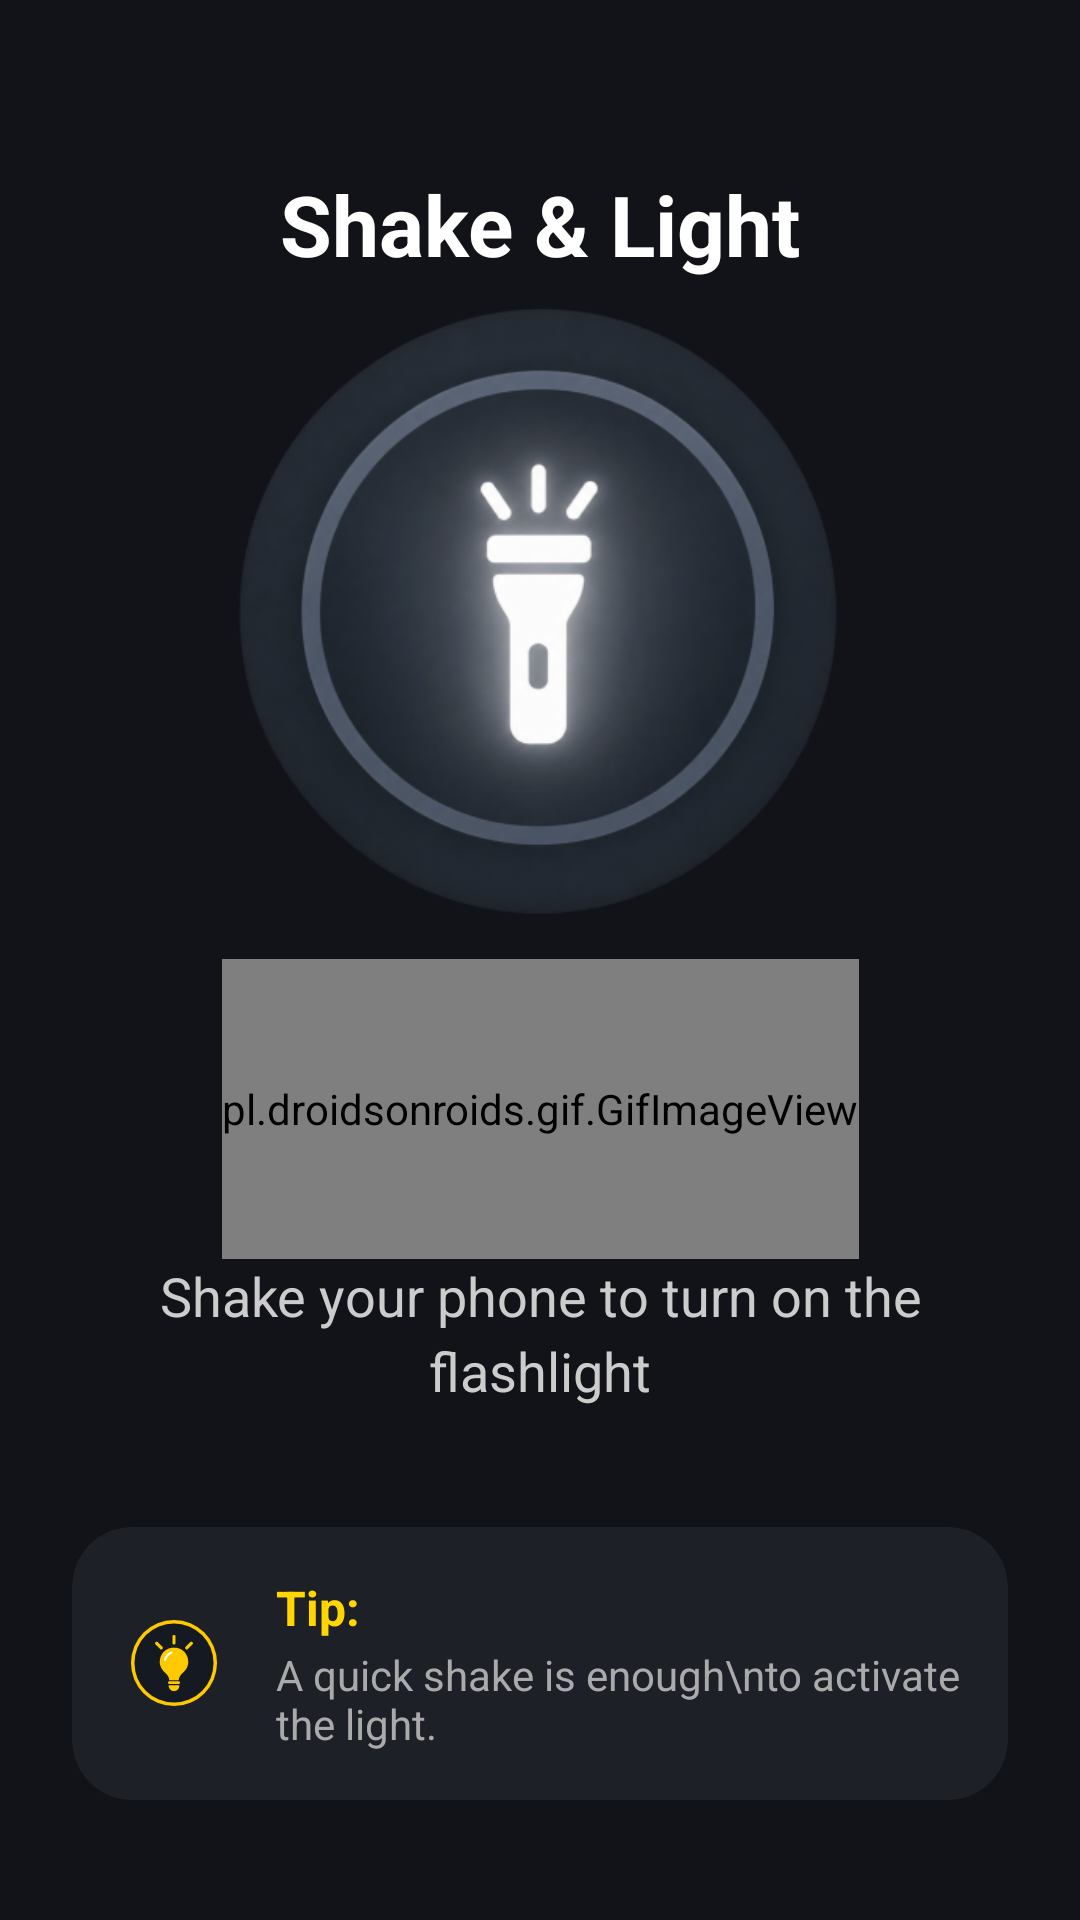

Produce the Android XML layout that renders to this screen, including the resource entries it uses.
<!-- AndroidManifest.xml: application theme Theme.ShakeShake -->
<!-- res/layout/activity_main.xml -->
<?xml version="1.0" encoding="utf-8"?>
<androidx.constraintlayout.widget.ConstraintLayout
    xmlns:android="http://schemas.android.com/apk/res/android"
    xmlns:app="http://schemas.android.com/apk/res-auto"
    xmlns:tools="http://schemas.android.com/tools"
    android:layout_width="match_parent"
    android:layout_height="match_parent"
    android:background="#121318"
    android:padding="24dp">

    
    <TextView
        android:id="@+id/tvTitle"
        android:layout_width="wrap_content"
        android:layout_height="wrap_content"
        android:layout_marginTop="32dp"
        android:text="Shake &amp; Light"
        android:textColor="#FFFFFF"
        android:textSize="28sp"
        android:textStyle="bold"
        app:layout_constraintEnd_toEndOf="parent"
        app:layout_constraintStart_toStartOf="parent"
        app:layout_constraintTop_toTopOf="parent" />

    
    <FrameLayout
        android:id="@+id/flIconContainer"
        android:layout_width="260dp"
        android:layout_height="260dp"
        android:background="@drawable/flash_light_off"
        app:layout_constraintBottom_toTopOf="@+id/textView"
        app:layout_constraintEnd_toEndOf="parent"
        app:layout_constraintStart_toStartOf="parent"
        app:layout_constraintTop_toBottomOf="@+id/tvTitle">


    </FrameLayout>

    
    <TextView
        android:id="@+id/tvStatusInstruction"
        android:layout_width="wrap_content"
        android:layout_height="wrap_content"
        android:layout_marginBottom="40dp"
        android:gravity="center"
        android:lineSpacingExtra="4dp"
        android:text="Shake your phone to turn on the flashlight"
        android:textColor="#CCCCCC"
        android:textSize="18sp"
        app:layout_constraintBottom_toTopOf="@+id/cardTip"
        app:layout_constraintEnd_toEndOf="parent"
        app:layout_constraintStart_toStartOf="parent" />

    
    <androidx.cardview.widget.CardView
        android:id="@+id/cardTip"
        android:layout_width="0dp"
        android:layout_height="wrap_content"
        android:layout_marginBottom="16dp"
        app:cardBackgroundColor="#1E2028"
        app:cardCornerRadius="20dp"
        app:cardElevation="0dp"
        app:layout_constraintBottom_toBottomOf="parent"
        app:layout_constraintEnd_toEndOf="parent"
        app:layout_constraintStart_toStartOf="parent">

        <LinearLayout
            android:layout_width="match_parent"
            android:layout_height="wrap_content"
            android:gravity="center_vertical"
            android:orientation="horizontal"
            android:padding="16dp">

            
            <ImageView
                android:id="@+id/ivTipIcon"
                android:layout_width="36dp"
                android:layout_height="36dp"
                android:layout_marginEnd="16dp"
                android:contentDescription="Tip Icon"
                android:src="@drawable/icon_tip" />

            
            <LinearLayout
                android:layout_width="0dp"
                android:layout_height="wrap_content"
                android:layout_weight="1"
                android:orientation="vertical">

                <TextView
                    android:id="@+id/tvTipHeader"
                    android:layout_width="wrap_content"
                    android:layout_height="wrap_content"
                    android:text="Tip:"
                    android:textColor="#FFD600"
                    android:textSize="16sp"
                    android:textStyle="bold" />

                <TextView
                    android:id="@+id/tvTipBody"
                    android:layout_width="wrap_content"
                    android:layout_height="wrap_content"
                    android:layout_marginTop="2dp"
                    android:text="A quick shake is enough\nto activate the light."
                    android:textColor="#AAAAAA"
                    android:textSize="14sp" />
            </LinearLayout>
        </LinearLayout>
    </androidx.cardview.widget.CardView>

    <pl.droidsonroids.gif.GifImageView
        android:id="@+id/textView"
        android:src="@drawable/helping_gif"
        android:layout_width="wrap_content"
        android:layout_height="100dp"
        android:text="TextView"
        app:layout_constraintBottom_toTopOf="@+id/tvStatusInstruction"
        app:layout_constraintEnd_toEndOf="parent"
        app:layout_constraintStart_toStartOf="parent"
         />

</androidx.constraintlayout.widget.ConstraintLayout>
<!-- resources referenced by this layout -->
<resources>
  <!-- drawable flash_light_off: png bitmap (drawable, 130818 bytes) -->
  <!-- drawable helping_gif: gif bitmap (drawable, 175439 bytes) -->
  <!-- drawable icon_tip (drawable) -->
  <vector xmlns:android="http://schemas.android.com/apk/res/android"
      android:width="1024dp"
      android:height="1024dp"
      android:viewportWidth="1024"
      android:viewportHeight="1024">
    <path
        android:pathData="M512,512m-408,0a408,408 0,1 1,816 0a408,408 0,1 1,-816 0"
        android:fillColor="#FFC900"/>
    <path
        android:pathData="M512,512m-375,0a375,375 0,1 1,750 0a375,375 0,1 1,-750 0"
        android:fillColor="#151A22"/>
    <path
        android:pathData="M512,245L512,245A15,15 0,0 1,527 260L527,322A15,15 0,0 1,512 337L512,337A15,15 0,0 1,497 322L497,260A15,15 0,0 1,512 245z"
        android:fillColor="#FFC900"/>
    <path
        android:pathData="M336.5,314.5L336.5,314.5A15,15 0,0 1,357.7 314.5L401.5,358.3A15,15 112.8,0 1,401.5 379.5L401.5,379.5A15,15 112.8,0 1,380.3 379.5L336.5,335.7A15,15 0,0 1,336.5 314.5z"
        android:fillColor="#FFC900"/>
    <path
        android:pathData="M687.5,314.5L687.5,314.5A15,15 134.5,0 1,687.5 335.7L643.7,379.5A15,15 0,0 1,622.5 379.5L622.5,379.5A15,15 0,0 1,622.5 358.3L666.3,314.5A15,15 134.5,0 1,687.5 314.5z"
        android:fillColor="#FFC900"/>
    <path
        android:pathData="M512,366C432,366 377,426 377,501C377,553 405,584 437,614C456,632 465,649 467,675L557,675C559,649 568,632 587,614C619,584 647,553 647,501C647,426 592,366 512,366Z"
        android:fillColor="#FFC900"/>
    <path
        android:pathData="M427,483C434,451 458,425 488,414"
        android:strokeWidth="20"
        android:fillColor="#00000000"
        android:strokeColor="#FFF"
        android:strokeLineCap="round"/>
    <path
        android:pathData="M466,686L558,686A12,12 0,0 1,570 698L570,698A12,12 0,0 1,558 710L466,710A12,12 0,0 1,454 698L454,698A12,12 0,0 1,466 686z"
        android:fillColor="#FFC900"/>
    <path
        android:pathData="M460,724H564C560,760 542,779 512,779C482,779 464,760 460,724Z"
        android:fillColor="#FFC900"/>
  </vector>
  <style name="Theme.ShakeShake" parent="Theme.MaterialComponents.DayNight.DarkActionBar">
          
          <item name="colorPrimary">@color/purple_500</item>
          <item name="colorPrimaryVariant">@color/purple_700</item>
          <item name="colorOnPrimary">@color/white</item>
          
          <item name="colorSecondary">@color/teal_200</item>
          <item name="colorSecondaryVariant">@color/teal_700</item>
          <item name="colorOnSecondary">@color/black</item>
          
          <item name="android:statusBarColor">?attr/colorPrimaryVariant</item>
          
      </style>
  <color name="purple_500">#ff082F50</color>
  <color name="purple_700">#ff041326</color>
  <color name="white">#FFFFFFFF</color>
  <color name="teal_200">#FF03DAC5</color>
  <color name="teal_700">#FF018786</color>
  <color name="black">#FF000000</color>
</resources>
